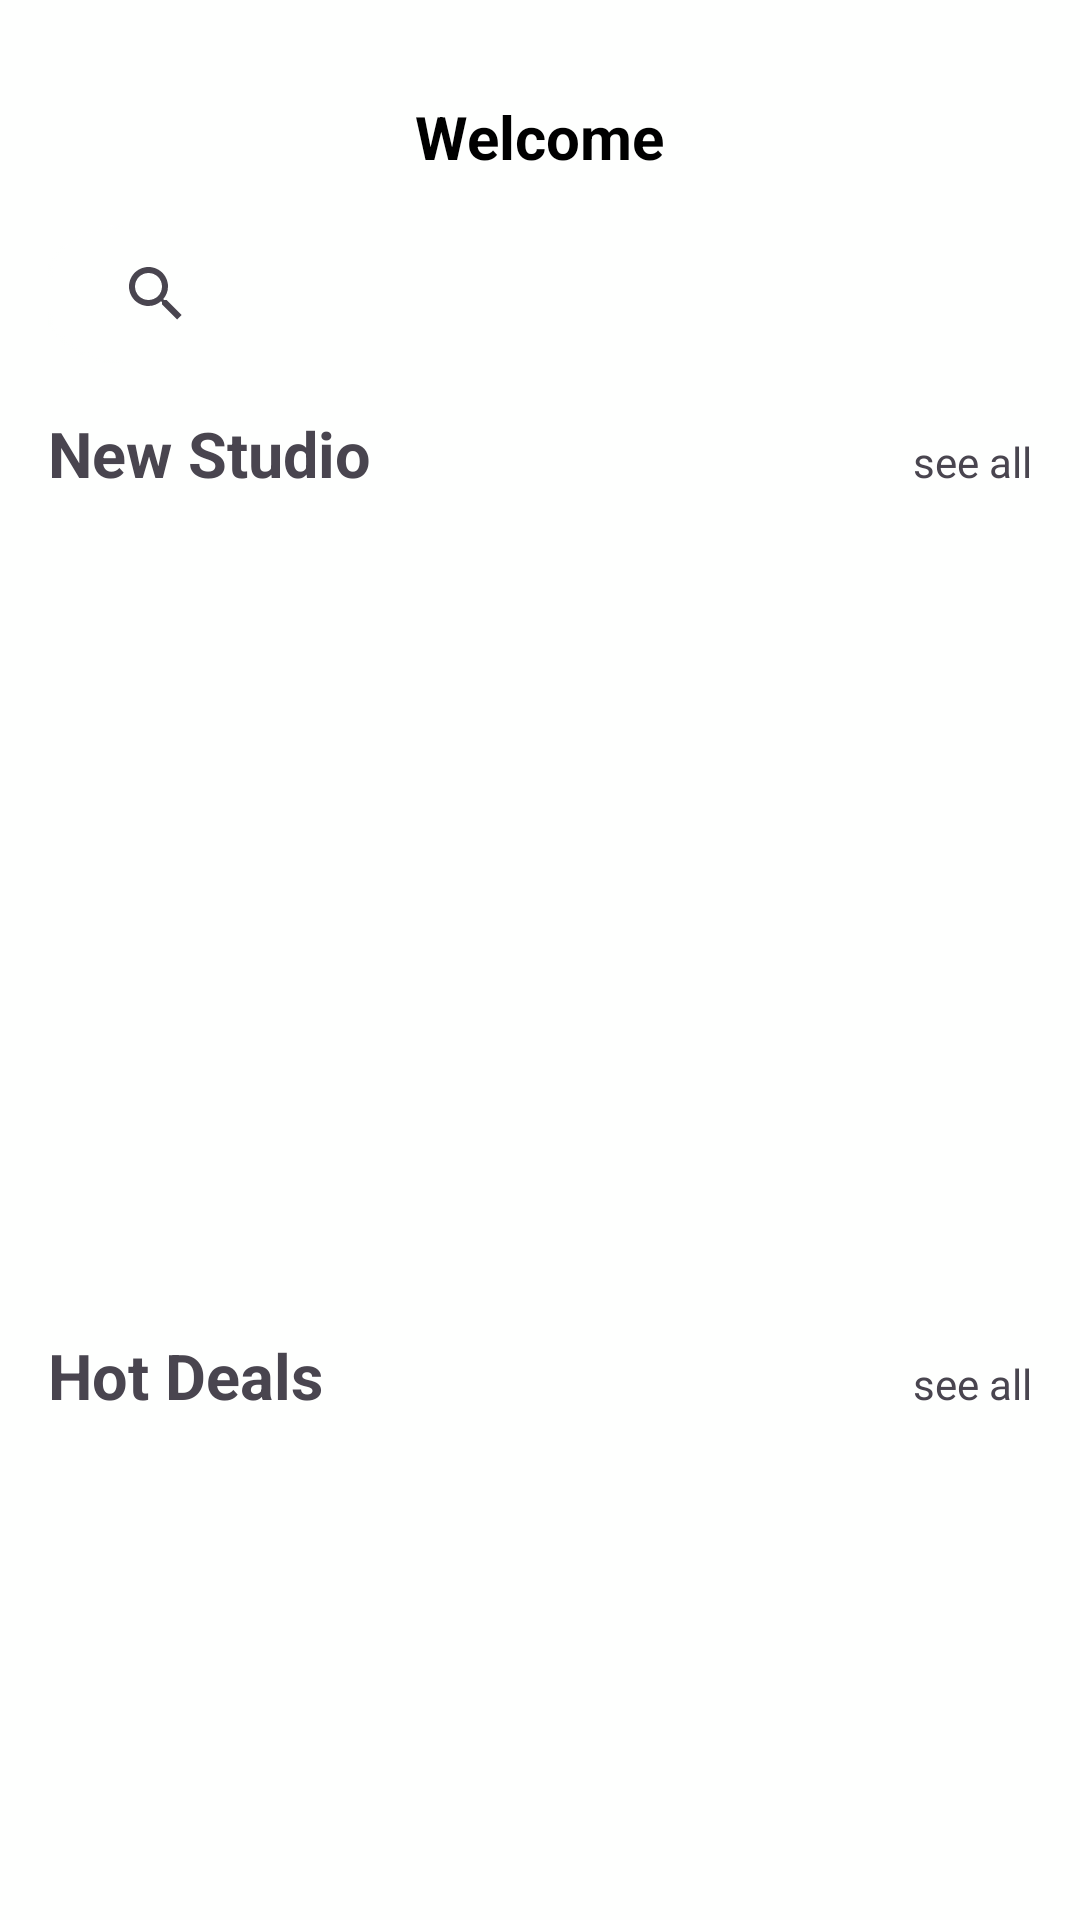

This screen was rendered from an Android layout file. Write that file and the resources it references.
<!-- AndroidManifest.xml: application theme Theme.Ap3 -->
<!-- res/layout/fragment_home.xml -->
<?xml version="1.0" encoding="utf-8"?>
<androidx.constraintlayout.widget.ConstraintLayout xmlns:android="http://schemas.android.com/apk/res/android"
    xmlns:app="http://schemas.android.com/apk/res-auto"
    xmlns:tools="http://schemas.android.com/tools"
    android:layout_width="match_parent"
    android:layout_height="match_parent"
    android:background="@color/white"
    tools:context=".ui.home.HomeFragment">

    <androidx.core.widget.NestedScrollView
        android:id="@+id/nestedScrollView"
        android:layout_width="0dp"
        android:layout_height="0dp"
        android:fillViewport="true"
        app:layout_constraintTop_toTopOf="parent"
        app:layout_constraintBottom_toBottomOf="parent"
        app:layout_constraintStart_toStartOf="parent"
        app:layout_constraintEnd_toEndOf="parent">

        <LinearLayout
            android:layout_width="match_parent"
            android:layout_height="wrap_content"
            android:orientation="vertical"
            android:padding="16dp">

            <TextView
                android:id="@+id/username"
                android:layout_width="wrap_content"
                android:layout_height="wrap_content"
                android:layout_gravity="center_horizontal"
                android:layout_marginTop="16dp"
                android:text="Welcome"
                android:textColor="@color/black"
                android:textSize="20sp"
                android:textStyle="bold" />

            <SearchView
                android:id="@+id/searchView"
                android:layout_width="376dp"
                android:layout_height="46dp"
                android:layout_marginTop="16dp"
                android:background="@drawable/tf_input"
                android:drawableStart="@drawable/ic_search"
                android:hint="Search Movie ..."
                android:padding="12dp"
                android:textColor="@color/white"
                android:textColorHint="@color/white"
                app:layout_constraintEnd_toEndOf="parent"
                app:layout_constraintStart_toStartOf="parent"
                app:layout_constraintTop_toBottomOf="@+id/username"
                app:layout_constraintWidth_default="percent"
                app:layout_constraintWidth_percent="0.9" />

            <LinearLayout
                android:layout_width="match_parent"
                android:layout_height="wrap_content"
                android:layout_marginTop="16dp"
                android:orientation="horizontal">

                <TextView
                    android:id="@+id/populer_studio"
                    android:layout_width="0dp"
                    android:layout_height="wrap_content"
                    android:layout_weight="1"
                    android:text="New Studio"
                    android:textSize="21sp"
                    android:textStyle="bold" />

                <TextView
                    android:id="@+id/seeall1"
                    android:layout_width="wrap_content"
                    android:layout_height="wrap_content"
                    android:text="see all" />
            </LinearLayout>

            <androidx.recyclerview.widget.RecyclerView
                android:id="@+id/movie_list"
                android:layout_width="match_parent"
                android:layout_height="243dp"
                android:layout_marginTop="20dp"
                android:orientation="horizontal"
                android:scrollbars="horizontal" />

            <LinearLayout
                android:layout_width="match_parent"
                android:layout_height="wrap_content"
                android:layout_marginTop="16dp"
                android:orientation="horizontal">

                <TextView
                    android:id="@+id/hot_deals"
                    android:layout_width="0dp"
                    android:layout_height="wrap_content"
                    android:layout_weight="1"
                    android:text="Hot Deals"
                    android:textSize="21sp"
                    android:textStyle="bold" />

                <TextView
                    android:id="@+id/seeall2"
                    android:layout_width="wrap_content"
                    android:layout_height="wrap_content"
                    android:text="see all" />
            </LinearLayout>

            <androidx.recyclerview.widget.RecyclerView
                android:id="@+id/upcoming_movie"
                android:layout_width="match_parent"
                android:layout_height="258dp"
                android:layout_marginTop="20dp"
                android:orientation="horizontal"
                android:scrollbars="horizontal" />

        </LinearLayout>

    </androidx.core.widget.NestedScrollView>

</androidx.constraintlayout.widget.ConstraintLayout>
<!-- resources referenced by this layout -->
<resources>
  <color name="black">#000000</color>
  <color name="white">#FEFFFE</color>
  <!-- drawable ic_search: png bitmap (drawable, 859 bytes) -->
  <!-- drawable tf_input: png bitmap (drawable, 874 bytes) -->
  <style name="Theme.Ap3" parent="Base.Theme.Ap3" />
  <style name="Base.Theme.Ap3" parent="Theme.Material3.DayNight.NoActionBar">
          
          
          <item name="android:windowFullscreen">true</item>
          <item name="android:windowContentOverlay">@null</item>
      </style>
</resources>
